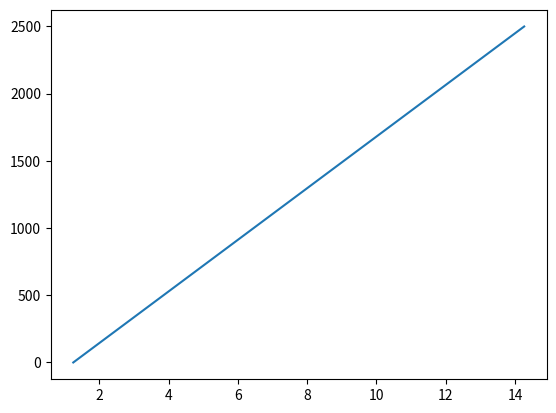

Python code for this plot:
import matplotlib
import matplotlib.pyplot as plt

R1 = 240
R2 = range(0, 2500, 1)

Vo = []

for r2 in R2:
    Vo.append(1.25 * (1 + r2 / R1))

plt.plot(Vo, R2)
plt.show()
